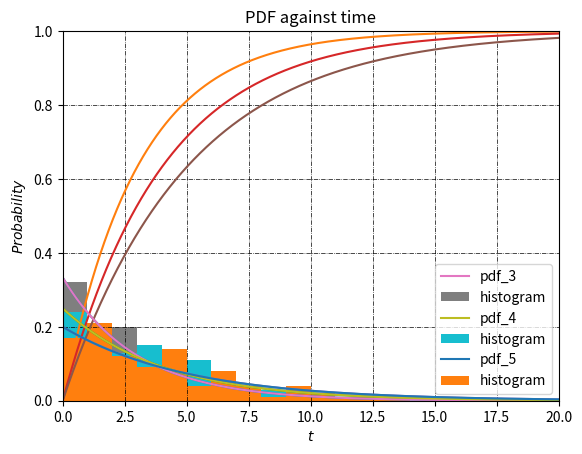

This chart was generated by the following Python code:
"""
[redacted]
[redacted]

11/11/2019
"""
import numpy as np
import matplotlib.pyplot as plt

"""
Input: number of years that you expect the electrical component to function

Output: the pdf value of the following equation:
    ft = lamda * e^(-lamda * t) in which lamda = 1 / expected
"""
def ft(expected, t):
    lam = 1 / expected
    return lam * np.exp(- lam * t)

"""
Input: number of years that you expect the electrical component to function

Output: the cdf value of the following equation:
    ft = lamda * e^(-lamda * t) in which lamda = 1 / expected
"""

def Ft(expected, t):
    lam = 1 / expected
    return 1 - np.exp( - lam * t)

"""
Input: None

Output: a graph that contains the probability density function
    and cumulative density function of a continuous function with this pdf: ft = lamda * e^(-lamda * t) 
    in which lamda = 1 / expected years for the electrical component to function
"""
def pdf_cdf():
    t = np.linspace(0, 20, 10000)
    
    plt.figure()
    plt.xlim([0, 20])
    plt.ylim([0, 1])
    plt.grid(color='black', linestyle='-.', linewidth=0.5)
    pdf_3, =plt.plot(t, ft(3, t))
    cdf_3, =plt.plot(t, Ft(3, t))
    
    pdf_4, =plt.plot(t, ft(4, t))
    cdf_4, =plt.plot(t, Ft(4, t))
    
    pdf_5, =plt.plot(t, ft(5, t))
    cdf_5, =plt.plot(t, Ft(5, t))
    
    plt.legend((pdf_3, cdf_3, pdf_4, cdf_4, pdf_5, cdf_5), ('pdf_3', 'cdf_3', 'pdf_4', 'cdf_4', 'pdf_5', 'cdf_5'))
    
    plt.xlabel('$t$')
    plt.ylabel('$Probability$')
    plt.show()
"""
Input: Number years that the electrical component will last beyond

Output: the probability of the electrical component that will last beyond the input amount of years for 
    expected number of functional years as 3, 4 and 5
"""

def probability_beyond_x_years(x):
    print("This is the probability of a component that lasts beyong", x, "years")
    
    print("If the expected lifetime is 3, the probability is", 1 - Ft(3, x))
    print("If the expected lifetime is 4, the probability is", 1 - Ft(4, x))
    print("If the expected lifetime is 5, the probability is", 1 - Ft(5, x))
    
    
def inverse_get(expected_year, random_number):
    lam = 1 / expected_year
    return (1 / (-lam)) * np.log(1 - random_number)

def inverse_cdf():
    t = np.linspace(0, 20, 10000)
    array_random_number = np.random.rand(100)
    array_cdf_t = [None]*100
    for i in range (100):
        array_cdf_t[i] = inverse_get(3, array_random_number[i])
        
    plt.plot(t, ft(3, t), label = 'pdf_3')
    plt.hist(array_cdf_t, bins=np.arange(20), density = 1, label = 'histogram')  # arguments are passed to np.histogram
    plt.title("PDF against time")
    plt.legend()
    plt.show()
    
    for i in range (100):
        array_cdf_t[i] = inverse_get(4, array_random_number[i])
    plt.plot(t, ft(4, t), label = 'pdf_4')
    plt.hist(array_cdf_t, bins=np.arange(20), density = 1, label = 'histogram')  # arguments are passed to np.histogram
    plt.title("PDF against time")
    plt.legend()
    plt.show()
    
    for i in range (100):
        array_cdf_t[i] = inverse_get(5, array_random_number[i])
    plt.plot(t, ft(5, t), label = 'pdf_5')
    plt.hist(array_cdf_t, bins=np.arange(20), density = 1, label = 'histogram')  # arguments are passed to np.histogram
    plt.title("PDF against time")
    plt.legend()
    plt.show()

"""
Input: None

Output: Run the above program for at least once
"""
if __name__ == '__main__':
    pdf_cdf()
    x = 5
    probability_beyond_x_years(x)
    inverse_cdf()